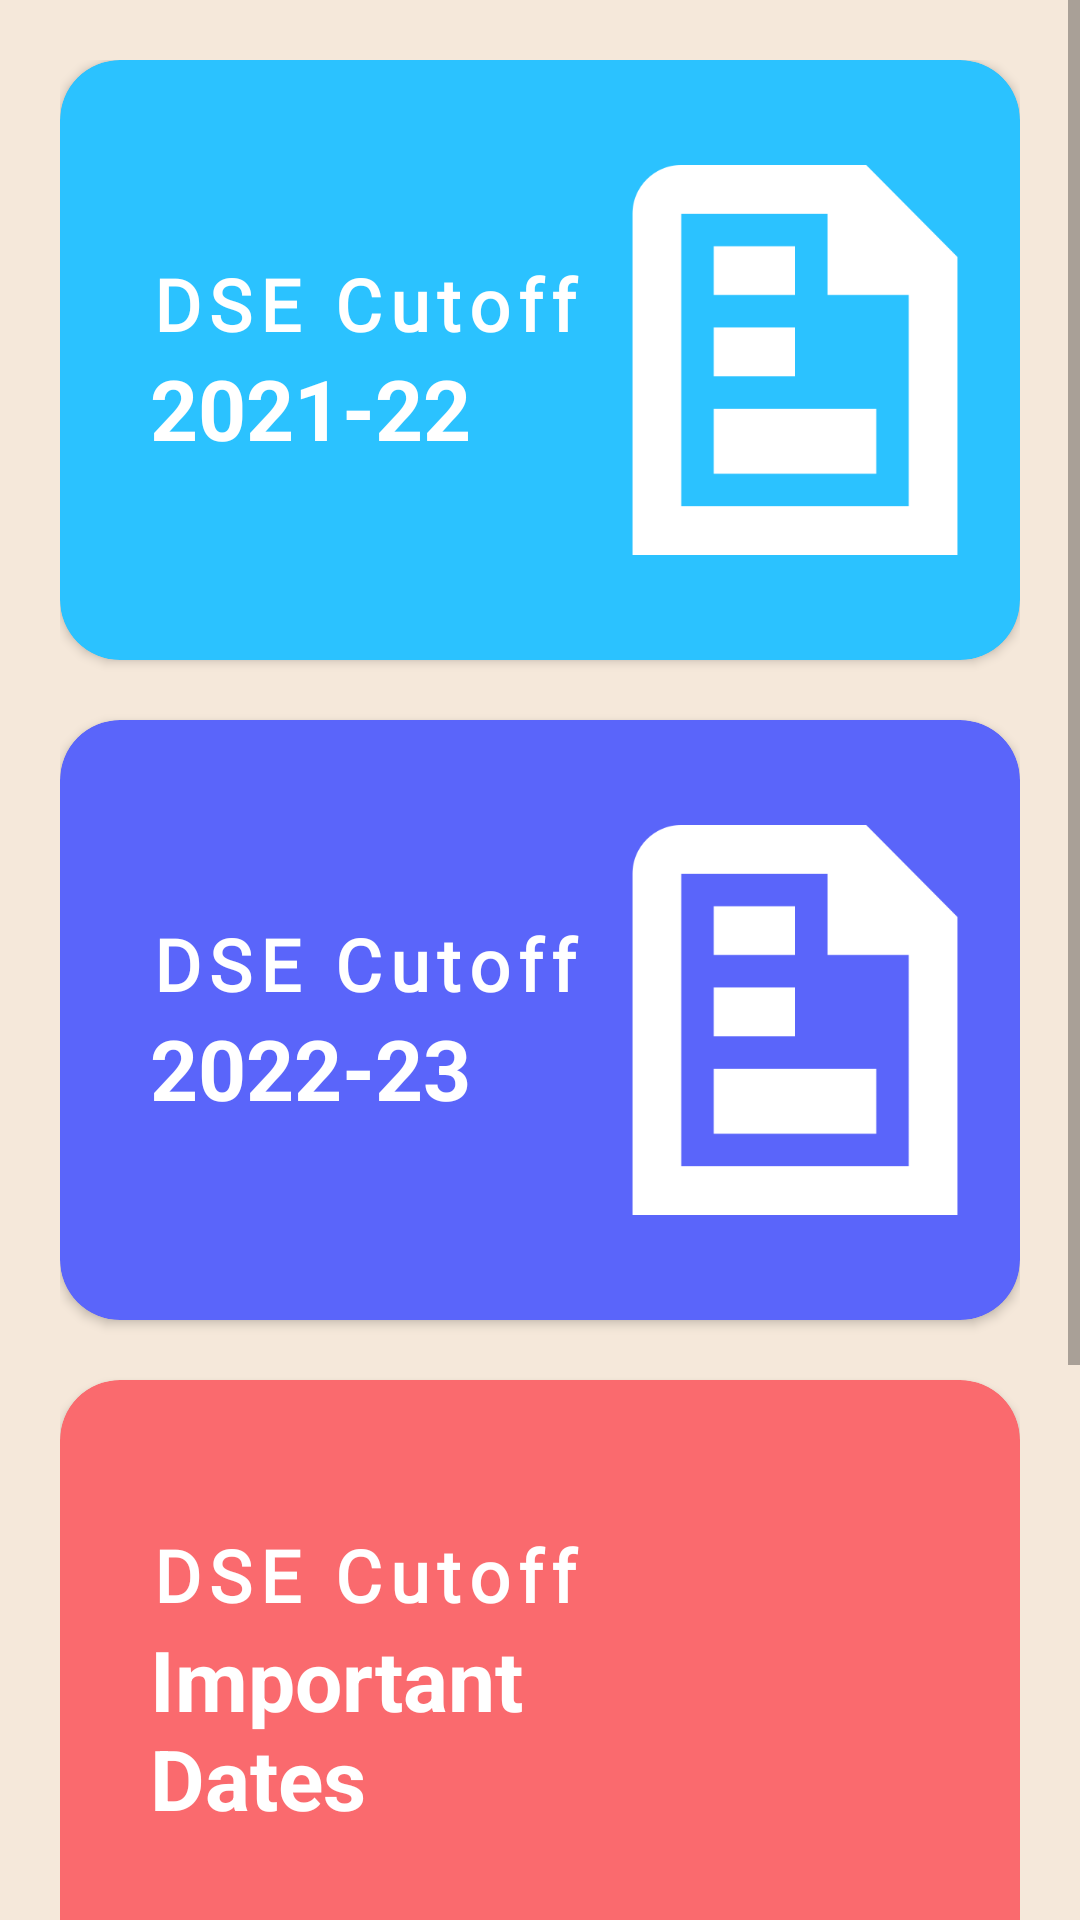

Layout XML and referenced resources for this Android screen:
<!-- AndroidManifest.xml: application theme Theme.CutoffDSE -->
<!-- res/layout/activity_main.xml -->
<?xml version="1.0" encoding="utf-8"?>
<ScrollView xmlns:android="http://schemas.android.com/apk/res/android"
    xmlns:app="http://schemas.android.com/apk/res-auto"
    xmlns:tools="http://schemas.android.com/tools"
    android:layout_width="match_parent"
    android:layout_height="match_parent"
    android:background="#f5e8da"
    tools:context="com.codizcdp.cutoffdse.MainActivity">

    <LinearLayout
        android:layout_width="match_parent"
        android:layout_height="wrap_content"
        android:orientation="vertical"
        android:padding="20dp">

        <androidx.cardview.widget.CardView
            android:id="@+id/cv2122"
            android:layout_width="match_parent"
            android:layout_height="200dp"
            app:cardBackgroundColor="@color/bg4"
            app:cardCornerRadius="20dp">

            <LinearLayout
                android:layout_width="wrap_content"
                android:layout_height="wrap_content"
                android:layout_gravity="center_vertical"
                android:layout_marginStart="30dp"
                android:orientation="vertical">

                <TextView
                    android:layout_width="wrap_content"
                    android:layout_height="wrap_content"
                    android:fontFamily="@font/antic_slab"
                    android:letterSpacing=".11"
                    android:text="DSE Cutoff"
                    android:textColor="@color/white"
                    android:textSize="24sp"
                    android:textStyle="bold" />

                <TextView
                    android:layout_width="wrap_content"
                    android:layout_height="wrap_content"
                    android:text="2021-22"
                    android:textColor="@color/white"
                    android:textSize="28sp"
                    android:textStyle="bold" />

            </LinearLayout>


            <ImageView
                android:layout_width="130dp"
                android:layout_height="130dp"
                android:layout_gravity="end|center_vertical"
                android:layout_marginEnd="10dp"
                android:scaleType="centerCrop"
                android:src="@drawable/doc_4"
                app:tint="@color/white" />

        </androidx.cardview.widget.CardView>

        <androidx.cardview.widget.CardView
            android:id="@+id/cv2223"
            android:layout_width="match_parent"
            android:layout_height="200dp"
            android:layout_marginTop="20dp"
            app:cardBackgroundColor="@color/bg5"
            app:cardCornerRadius="20dp">

            <LinearLayout
                android:layout_width="wrap_content"
                android:layout_height="wrap_content"
                android:layout_gravity="center_vertical"
                android:layout_marginStart="30dp"
                android:orientation="vertical">

                <TextView
                    android:layout_width="wrap_content"
                    android:layout_height="wrap_content"
                    android:fontFamily="@font/antic_slab"
                    android:letterSpacing=".11"
                    android:text="DSE Cutoff"
                    android:textColor="@color/white"
                    android:textSize="24sp"
                    android:textStyle="bold" />

                <TextView
                    android:layout_width="wrap_content"
                    android:layout_height="wrap_content"
                    android:text="2022-23"
                    android:textColor="@color/white"
                    android:textSize="28sp"
                    android:textStyle="bold" />

            </LinearLayout>


            <ImageView
                android:layout_width="130dp"
                android:layout_height="130dp"
                android:layout_gravity="end|center_vertical"
                android:layout_marginEnd="10dp"
                android:scaleType="centerCrop"
                android:src="@drawable/doc_4"
                app:tint="@color/white" />

        </androidx.cardview.widget.CardView>


        <androidx.cardview.widget.CardView
            android:id="@+id/cvImportantDates"
            android:layout_width="match_parent"
            android:layout_height="200dp"
            android:layout_marginTop="20dp"
            app:cardBackgroundColor="@color/bg1"
            app:cardCornerRadius="20dp">

            <LinearLayout
                android:layout_width="wrap_content"
                android:layout_height="wrap_content"
                android:layout_gravity="center_vertical"
                android:layout_marginStart="30dp"
                android:orientation="vertical">

                <TextView
                    android:layout_width="wrap_content"
                    android:layout_height="wrap_content"
                    android:fontFamily="@font/antic_slab"
                    android:letterSpacing=".11"
                    android:text="DSE Cutoff"
                    android:textColor="@color/white"
                    android:textSize="24sp"
                    android:textStyle="bold" />

                <TextView
                    android:layout_width="200dp"
                    android:layout_height="wrap_content"
                    android:text="Important Dates"
                    android:textColor="@color/white"
                    android:textSize="28sp"
                    android:textStyle="bold" />

            </LinearLayout>

            <ImageView
                android:layout_width="130dp"
                android:layout_height="130dp"
                android:layout_gravity="end|center_vertical"
                android:layout_marginEnd="10dp"
                android:scaleType="centerCrop"
                android:src="@drawable/date"
                app:tint="@color/white" />


        </androidx.cardview.widget.CardView>


        <androidx.cardview.widget.CardView
            android:id="@+id/cvTelegram"
            android:layout_width="match_parent"
            android:layout_height="200dp"
            android:layout_marginTop="20dp"
            app:cardBackgroundColor="@color/bg6"
            app:cardCornerRadius="20dp">

            <LinearLayout
                android:layout_width="wrap_content"
                android:layout_height="wrap_content"
                android:layout_gravity="center_vertical"
                android:layout_marginStart="30dp"
                android:orientation="vertical">

                <TextView
                    android:layout_width="wrap_content"
                    android:layout_height="wrap_content"
                    android:fontFamily="@font/antic_slab"
                    android:letterSpacing=".11"
                    android:text="DSE Cutoff"
                    android:textColor="@color/white"
                    android:textSize="24sp"
                    android:textStyle="bold" />

                <TextView
                    android:layout_width="wrap_content"
                    android:layout_height="wrap_content"
                    android:text="Join Telegram"
                    android:textColor="@color/white"
                    android:textSize="28sp"
                    android:textStyle="bold" />

            </LinearLayout>


            <ImageView
                android:layout_width="130dp"
                android:layout_height="130dp"
                android:layout_gravity="end|center_vertical"
                android:layout_marginEnd="10dp"
                android:scaleType="centerCrop"
                android:src="@drawable/telegram"
                app:tint="@color/white" />


        </androidx.cardview.widget.CardView>

    </LinearLayout>

</ScrollView>
<!-- resources referenced by this layout -->
<resources>
  <color name="bg1">#fa6a6e</color>
  <color name="bg4">#2bc2ff</color>
  <color name="bg5">#5a65fa</color>
  <color name="bg6">#94da44</color>
  <color name="white">#FFFFFFFF</color>
  <!-- drawable doc_4: png bitmap (drawable, 4166 bytes) -->
  <style name="Theme.CutoffDSE" parent="Theme.MaterialComponents.DayNight.NoActionBar">
          
          <item name="colorPrimary">@color/purple_500</item>
          <item name="colorPrimaryVariant">@color/purple_700</item>
          <item name="colorOnPrimary">@color/white</item>
          
          <item name="colorSecondary">@color/teal_200</item>
          <item name="colorSecondaryVariant">@color/teal_700</item>
          <item name="colorOnSecondary">@color/black</item>
          
          <item name="android:statusBarColor" tools:targetApi="l">?attr/colorPrimaryVariant</item>
          
      </style>
  <color name="purple_500">#FF6200EE</color>
  <color name="purple_700">#FF3700B3</color>
  <color name="teal_200">#FF03DAC5</color>
  <color name="teal_700">#FF018786</color>
  <color name="black">#FF000000</color>
</resources>
